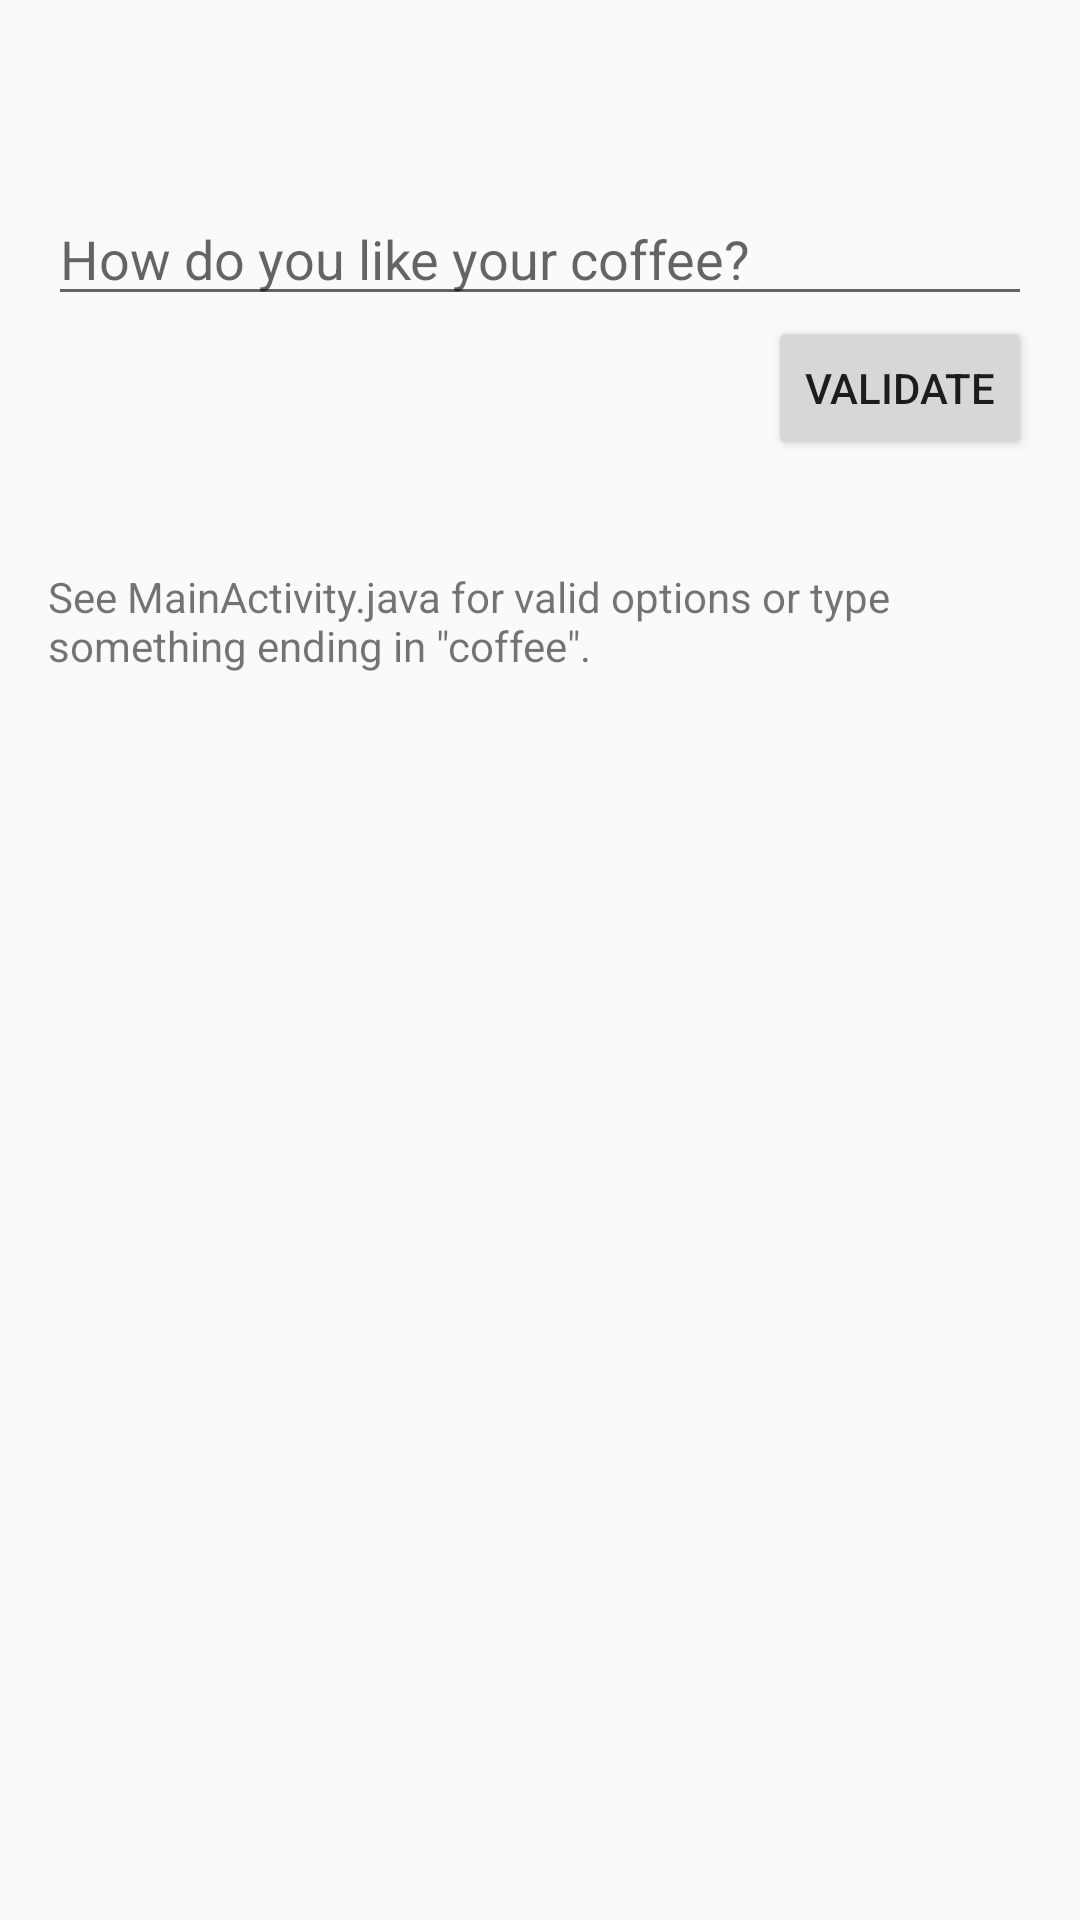

Layout XML and referenced resources for this Android screen:
<!-- AndroidManifest.xml: application theme AppTheme -->
<!-- res/layout/activity_custom_matcher.xml -->
<?xml version="1.0" encoding="utf-8"?>
<LinearLayout xmlns:android="http://schemas.android.com/apk/res/android"
              xmlns:tools="http://schemas.android.com/tools"
              android:layout_width="match_parent"
              android:layout_height="match_parent"
              android:paddingBottom="@dimen/activity_vertical_margin"
              android:paddingLeft="@dimen/activity_horizontal_margin"
              android:paddingRight="@dimen/activity_horizontal_margin"
              android:paddingTop="@dimen/activity_vertical_margin"
              android:orientation="vertical"
              tools:context=".MainActivity">

    <EditText
        android:id="@+id/editText"
        android:layout_width="match_parent"
        android:layout_height="wrap_content"
        android:layout_marginTop="48dp"
        android:ems="10"
        android:hint="@string/hint"/>

    <Button
        android:id="@+id/button"
        android:layout_width="wrap_content"
        android:layout_height="wrap_content"
        android:text="@string/validate"
        android:layout_gravity="end"/>

    <TextView
        android:id="@+id/instructionsText"
        android:layout_width="wrap_content"
        android:layout_height="wrap_content"
        android:layout_marginTop="36dp"
        android:text="@string/instructions"
        android:textAppearance="?android:attr/textAppearanceSmall"/>

    <TextView
        android:id="@+id/inputValidationSuccess"
        android:layout_width="wrap_content"
        android:layout_height="wrap_content"
        android:layout_marginTop="48dp"
        android:background="@drawable/correct"
        android:text="@string/good_choice"
        android:textAppearance="?android:attr/textAppearanceLarge"
        android:visibility="gone"
        android:layout_gravity="center_horizontal"/>

    <TextView
        android:id="@+id/inputValidationError"
        android:layout_width="wrap_content"
        android:layout_height="wrap_content"
        android:layout_marginTop="48dp"
        android:background="@drawable/incorrect"
        android:text="@string/bad_choice"
        android:textAppearance="?android:attr/textAppearanceLarge"
        android:visibility="gone"
        android:layout_gravity="center_horizontal"/>

</LinearLayout>
<!-- resources referenced by this layout -->
<resources>
  <dimen name="activity_horizontal_margin">16dp</dimen>
  <dimen name="activity_vertical_margin">16dp</dimen>
  <string name="bad_choice">Bad choice!</string>
  <string name="good_choice">Good choice!</string>
  <string name="hint">How do you like your coffee?</string>
  <string name="instructions">See MainActivity.java for valid options or type something ending
          in \"coffee\".
      </string>
  <string name="validate">Validate</string>
  <style name="AppTheme" parent="Theme.AppCompat.Light.NoActionBar" />
</resources>
